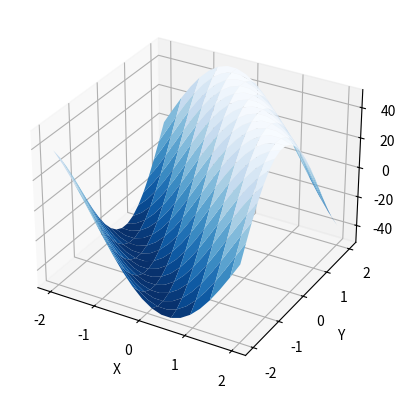

Reproduce this figure in Python.
import numpy as np
import matplotlib.pyplot as plt
import mpl_toolkits.mplot3d
x,y = np.mgrid[-2:2:20j, -2:2:20j]
z = 50 * np.sin(x+y)
ax = plt.subplot(111, projection='3d')
ax.plot_surface(x,y,z,rstride=2, cstride=1, cmap=plt.cm.Blues_r)
ax.set_xlabel('X')
ax.set_ylabel('Y')
ax.set_zlabel('Z')
plt.show()
